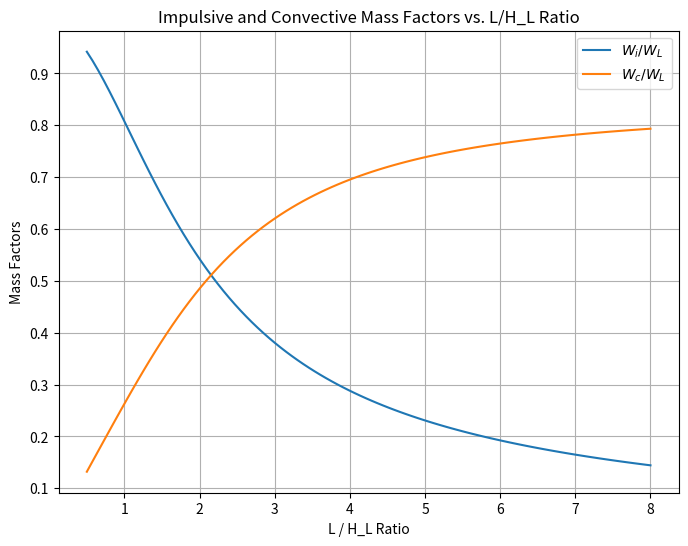

Write the Python code that produced this figure.
import math
import numpy as np
import matplotlib.pyplot as plt

import math
import numpy as np
import matplotlib.pyplot as plt

def effective_liquid_weights(base_length: float, liquid_weight: float, chamber_height: float, plot: bool = False) -> dict:
    """
    Calculate the effective acceleration liquid weights based on ACI 350 (Eq. 9.2.1a & 9.2.1b),
    and optionally plot the mass factors versus L/H_L ratio.

    Parameters:
        base_length (float): Length of the base dimension (L).
        liquid_weight (float): Total weight of the liquid (W_L).
        chamber_height (float): Height of the chamber (H_L).
        plot (bool): Whether to generate a plot of mass factors vs. L/H_L ratio.

    Returns:
        dict: A dictionary with the impulsive and convective weight components.
    """
    # Guard clauses for input validation
    if base_length <= 0 or liquid_weight <= 0 or chamber_height <= 0:
        raise ValueError("All input parameters must be positive nonzero values.")
    
    ratio_l_hl = base_length / chamber_height
    
    # Impulsive Weight Calculation (Eq. 9.2.1a)
    wi_ratio = math.tanh(0.866 * ratio_l_hl) / (0.866 * ratio_l_hl)
    wi = wi_ratio * liquid_weight
    
    # Convective Weight Calculation (Eq. 9.2.1b)
    wc_ratio = 0.264 * ratio_l_hl * math.tanh(3.16 * (chamber_height / base_length))
    wc = wc_ratio * liquid_weight
    
    result = {"impulsive": wi, "convective": wc}
    
    # Generate plot if requested
    if plot:
        l_hl_ratios = np.linspace(0.5, 8, 100)
        wi_values = [math.tanh(0.866 * r) / (0.866 * r) for r in l_hl_ratios]
        wc_values = [0.264 * r * math.tanh(3.16 * (1 / r)) for r in l_hl_ratios]
        
        plt.figure(figsize=(8, 6))
        plt.plot(l_hl_ratios, wi_values, label="$W_i / W_L$")
        plt.plot(l_hl_ratios, wc_values, label="$W_c / W_L$")
        plt.xlabel("L / H_L Ratio")
        plt.ylabel("Mass Factors")
        plt.title("Impulsive and Convective Mass Factors vs. L/H_L Ratio")
        plt.legend()
        plt.grid(True)
        plt.show()
    
    return result


effective_liquid_weights(3,3,3,True)

def calculate_heights_of_centers_of_gravity(l, h_l):
    # Heights to centers of gravity, EBP
    h_i = (0.5 - 0.09375 * (l / h_l)) * h_l if (l / h_l) < 1.333 else 0.375 * h_l
    h_c = (1 - (math.cosh(3.16 * (h_l / l)) - 1) / (3.16 * (h_l / l) * math.sinh(3.16 * (h_l / l)))) * h_l
    
    # Heights to centers of gravity, IBP
    h_pi = 0.45 * h_l if (l / h_l) < 0.75 else ((0.866 * (l / h_l)) / (2 * math.tanh(0.866 * (l / h_l))) - 1/8) * h_l
    h_pc = (1 - (math.cosh(3.16 * (h_l / l)) - 2.01) / (3.16 * (h_l / l) * math.sinh(3.16 * (h_l / l)))) * h_l
    
    return h_i, h_c, h_pi, h_pc

# def calculate_dynamic_properties(h_w, t_w_ave, gamma_c, g, e_c):
#     # Wall weight per linear meter
#     m_w = h_w * t_w_ave * gamma_c / g
    
#     # Impulsive weight of contents per linear meter
#     m_i = ((w_i / w_l) * (l / 2) * h_l * gamma_l / g)
    
#     # Equivalent cantilever wall height
#     h = ((0.5 * h_w * m_w + h_i * m_i) / (m_w + m_i))
    
#     # Wall stiffness per linear meter
#     k = (e_c / 4) * ((t_w_ave / h) ** 3)
    
#     # Total weight per linear meter
#     m_t = m_w + m_i
    
#     # Fundamental period of oscillation
#     t_i = 2 * math.pi * math.sqrt((m_t * h) / k)
    
#     return m_w, m_i, h, k, m_t, t_i

# # Given Data
# l = 14.5  # Parallel to Motion (m)
# b = 7.2    # Perpendicular to Motion (m)
# h_l = 10.0 # Liquid Height (m) - assumed value
# gamma_l = 9.81  # Unit weight of liquid (kN/m^3) - assumed value
# h_w = 8.0  # Wall height (m) - assumed value
# t_w_ave = 0.3  # Average wall thickness (m) - assumed value
# gamma_c = 25.0  # Unit weight of concrete (kN/m^3) - assumed value
# g = 9.81  # Acceleration due to gravity (m/s^2)
# e_c = 30e6  # Elastic modulus of concrete (kN/m^2) - assumed value

# # Compute Values
# w_l, w_i, w_c = calculate_liquid_weights(l, b, h_l, gamma_l)
# h_i, h_c, h_pi, h_pc = calculate_heights_of_centers_of_gravity(l, h_l)
# m_w, m_i, h, k, m_t, t_i = calculate_dynamic_properties(h_w, t_w_ave, gamma_c, g, e_c)

# # Plotting Seismic Response Spectrum
# ti_values = [i * 0.5 for i in range(20)]
# ci_values = [1.1 if ti <= 1.0 else 1.0 / ti for ti in ti_values]

# plt.figure(figsize=(8, 5))
# plt.plot(ti_values, ci_values, marker='o', linestyle='-', color='r')
# plt.axvline(x=t_i, color='b', linestyle='dashed', label=f'T_i = {t_i:.3f}s')
# plt.xlabel('Period, T_i (s)')
# plt.ylabel('Seismic Coefficient, C_i')
# plt.title('Impulsive Design Response Spectrum')
# plt.legend()
# plt.grid()
# plt.show()

# # Display Results
# print(f"Total Liquid Weight (w_l): {w_l:.3f} kN")
# print(f"Impulsive Weight (w_i): {w_i:.3f} kN")
# print(f"Convective Weight (w_c): {w_c:.3f} kN")
# print(f"Height to center of gravity, EBP (h_i): {h_i:.3f} m")
# print(f"Height to center of gravity, EBP (h_c): {h_c:.3f} m")
# print(f"Height to center of gravity, IBP (h_pi): {h_pi:.3f} m")
# print(f"Height to center of gravity, IBP (h_pc): {h_pc:.3f} m")
# print(f"Wall weight per linear meter (m_w): {m_w:.3f} kg/m")
# print(f"Impulsive weight per linear meter (m_i): {m_i:.3f} kg/m")
# print(f"Equivalent cantilever wall height (h): {h:.3f} m")
# print(f"Wall stiffness per linear meter (k): {k:.3f} kN/m")
# print(f"Total weight per linear meter (m_t): {m_t:.3f} kg/m")
# print(f"Fundamental period of oscillation (t_i): {t_i:.3f} s")
